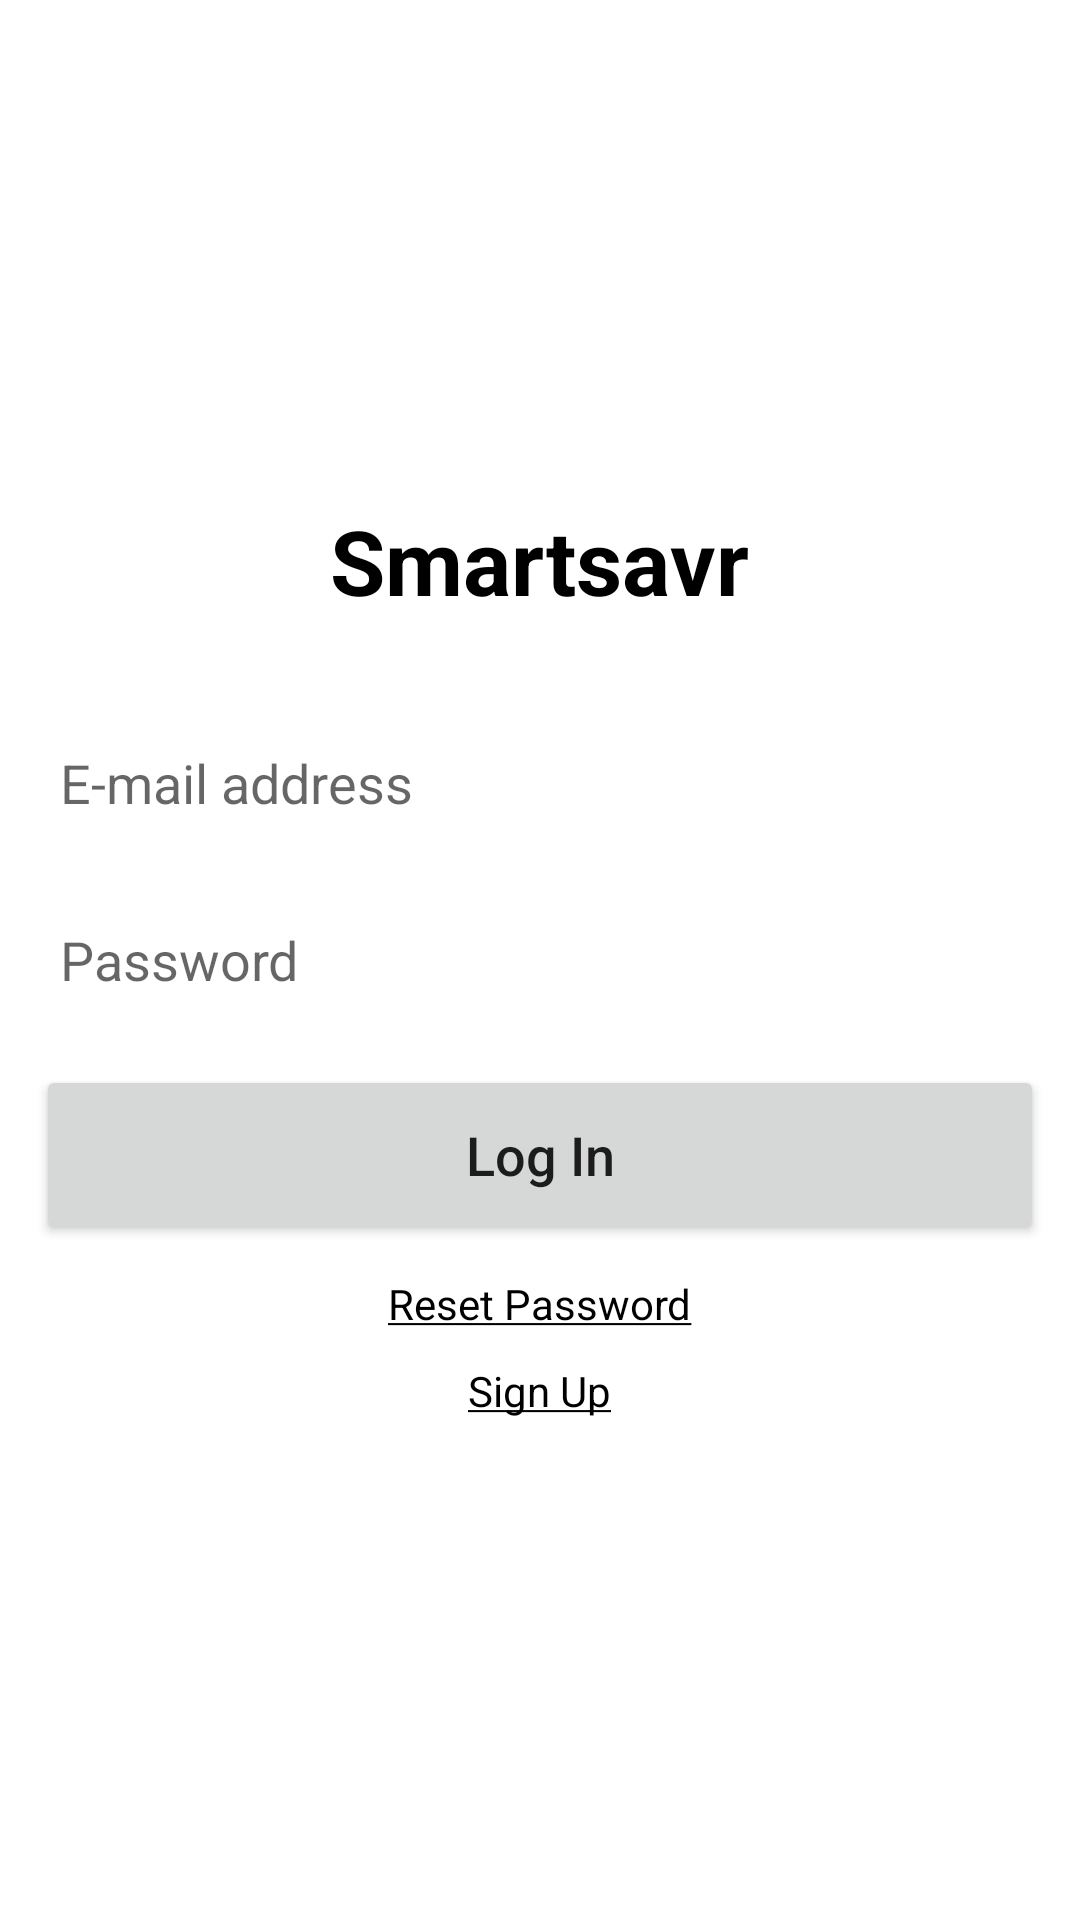

Android layout source for this screen:
<!-- AndroidManifest.xml: application theme Theme.Smartsavr -->
<!-- res/layout/activity_login.xml -->
<?xml version="1.0" encoding="utf-8"?>
<LinearLayout xmlns:android="http://schemas.android.com/apk/res/android"
    xmlns:tools="http://schemas.android.com/tools"
    android:layout_width="match_parent"
    android:layout_height="match_parent"
    android:gravity="center"
    android:orientation="vertical"
    tools:context=".LoginActivity">

    <ImageView
        android:id="@+id/logo"
        android:layout_width="wrap_content"
        android:layout_height="wrap_content"
        android:src="@drawable/logo" />

    <TextView
        android:layout_width="wrap_content"
        android:layout_height="wrap_content"
        android:text="@string/smartsavr"
        android:textSize="30sp"
        android:textColor="@color/black"
        android:textStyle="bold"
        android:layout_marginBottom="20dp"/>

    <EditText
        android:id="@+id/email"
        style="@style/EditTextStandard"
        android:layout_marginTop="10dp"
        android:inputType="textEmailAddress"
        android:hint="@string/email_address"
        android:layout_width="match_parent"/>

    <EditText
        android:id="@+id/password"
        style="@style/EditTextStandard"
        android:layout_marginTop="10dp"
        android:hint="@string/password"
        android:inputType="textPassword"
        android:layout_width="match_parent"
        android:layout_height="50dp"/>

    <Button
        android:id="@+id/login"
        style="@style/Button.Standard"
        android:layout_marginTop="10dp"
        android:text="@string/log_in"/>

    <TextView
        android:id="@+id/resetpassword"
        android:textColor="@color/black"
        android:layout_gravity="center"
        android:layout_marginTop="10dp"
        android:text="@string/reset_password"
        android:layout_width="wrap_content"
        android:layout_height="wrap_content"/>

    <TextView
        android:id="@+id/gotosignup"
        android:textColor="@color/black"
        android:layout_gravity="center"
        android:layout_marginTop="10dp"
        android:text="@string/sign_up_small"
        android:layout_width="wrap_content"
        android:layout_height="wrap_content"/>

</LinearLayout>
<!-- resources referenced by this layout -->
<resources>
  <string name="email_address">E-mail address</string>
  <string name="log_in">Log In</string>
  <string name="password">Password</string>
  <string name="reset_password"><u>Reset Password</u></string>
  <string name="sign_up_small"><u>Sign Up</u></string>
  <string name="smartsavr">Smartsavr</string>
  <style name="Button.Standard" parent="ThemeOverlay.AppCompat">
          <item name="textAllCaps">false</item>
          <item name="android:letterSpacing">0</item>
          <item name="android:layout_width">match_parent</item>
          <item name="android:layout_height">60dp</item>
          <item name="android:layout_marginHorizontal">12dp</item>
          <item name="android:textSize">18sp</item>
      </style>
  <style name="EditTextStandard">
          <item name="android:layout_height">48dp</item>
          <item name="android:layout_marginHorizontal">12dp</item>
          <item name="android:background">@drawable/ic_rounded_edit_text</item>
          <item name="android:padding">8dp</item>
      </style>
  <style name="Theme.Smartsavr" parent="Theme.MaterialComponents.Light.DarkActionBar">
          <item name="android:forceDarkAllowed" tools:targetApi="q">false</item>
  
          
          <item name="colorPrimary">@color/purple_500</item>
          <item name="colorPrimaryVariant">@color/purple_700</item>
          <item name="colorOnPrimary">@color/white</item>
          
          <item name="colorSecondary">@color/teal_200</item>
          <item name="colorSecondaryVariant">@color/teal_700</item>
          <item name="colorOnSecondary">@color/black</item>
          
          <item name="android:statusBarColor">?attr/colorPrimaryVariant</item>
          
      </style>
  <!-- not gathered from this repository: default colours our renderer supplied (Android Studio template values) -->
  <color name="purple_500">#FF6200EE</color>
  <color name="purple_700">#FF3700B3</color>
  <color name="teal_200">#FF03DAC5</color>
  <color name="teal_700">#FF018786</color>
  <color name="black">#FF000000</color>
  <color name="white">#FFFFFFFF</color>
</resources>
